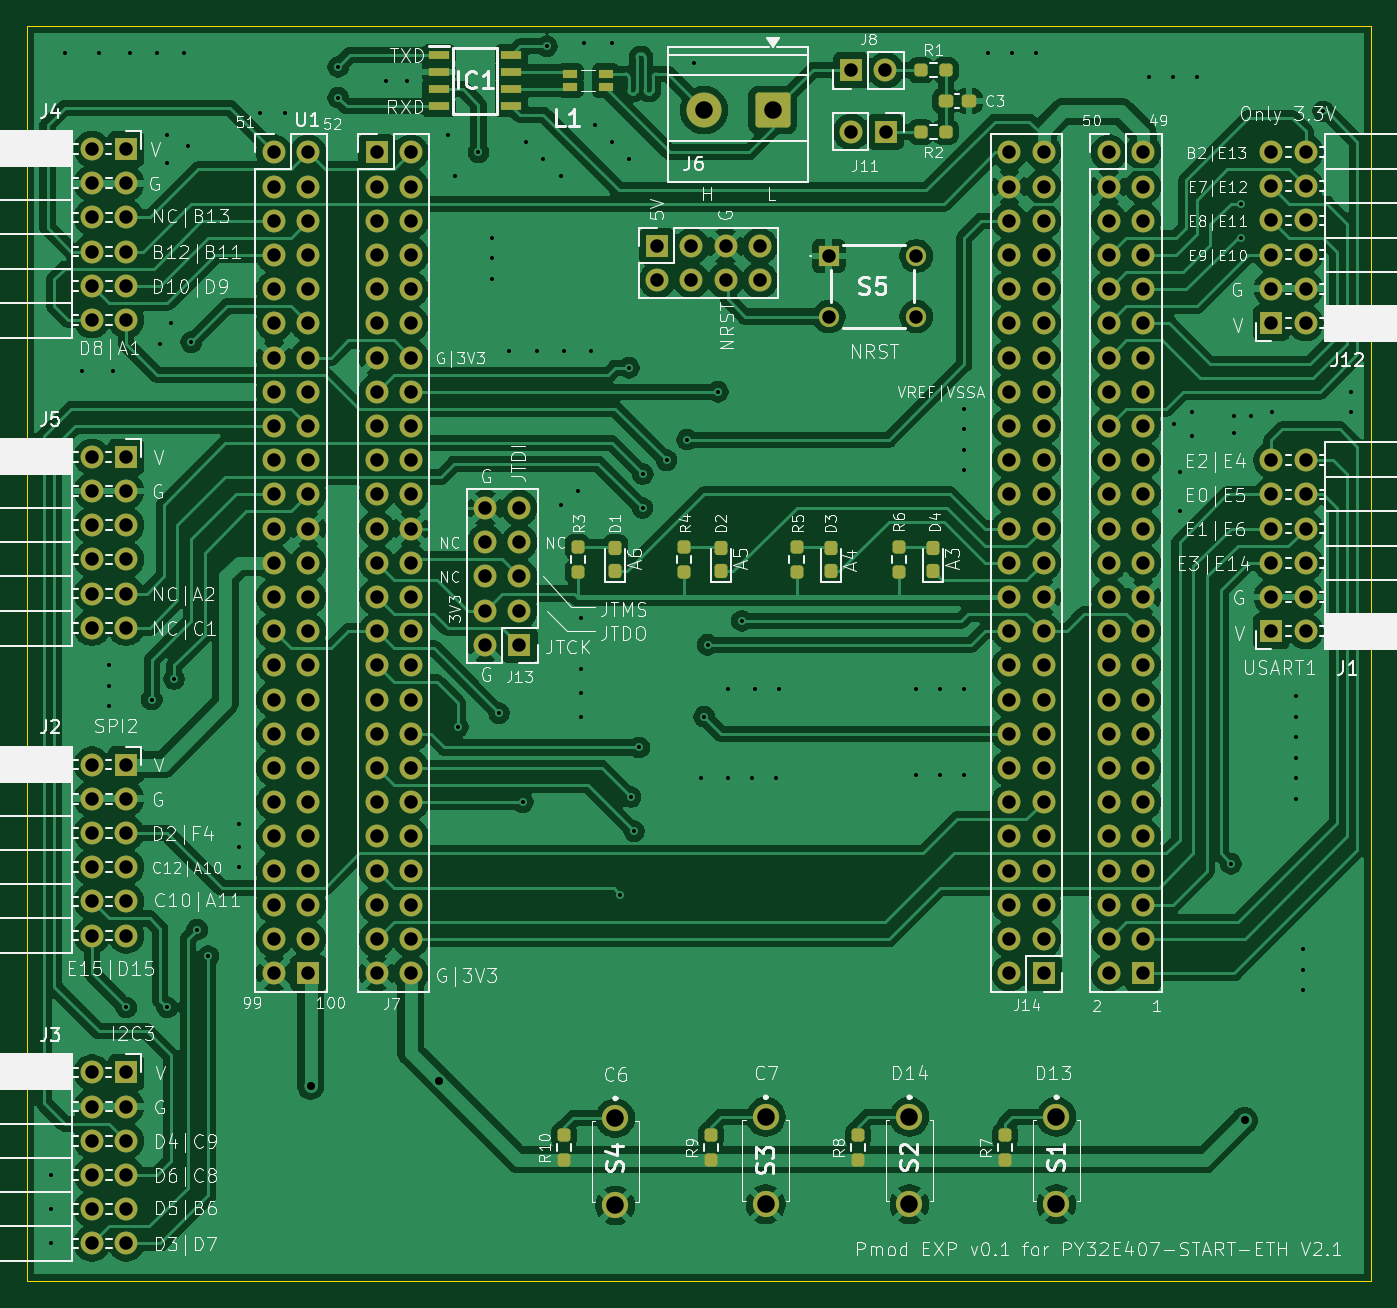
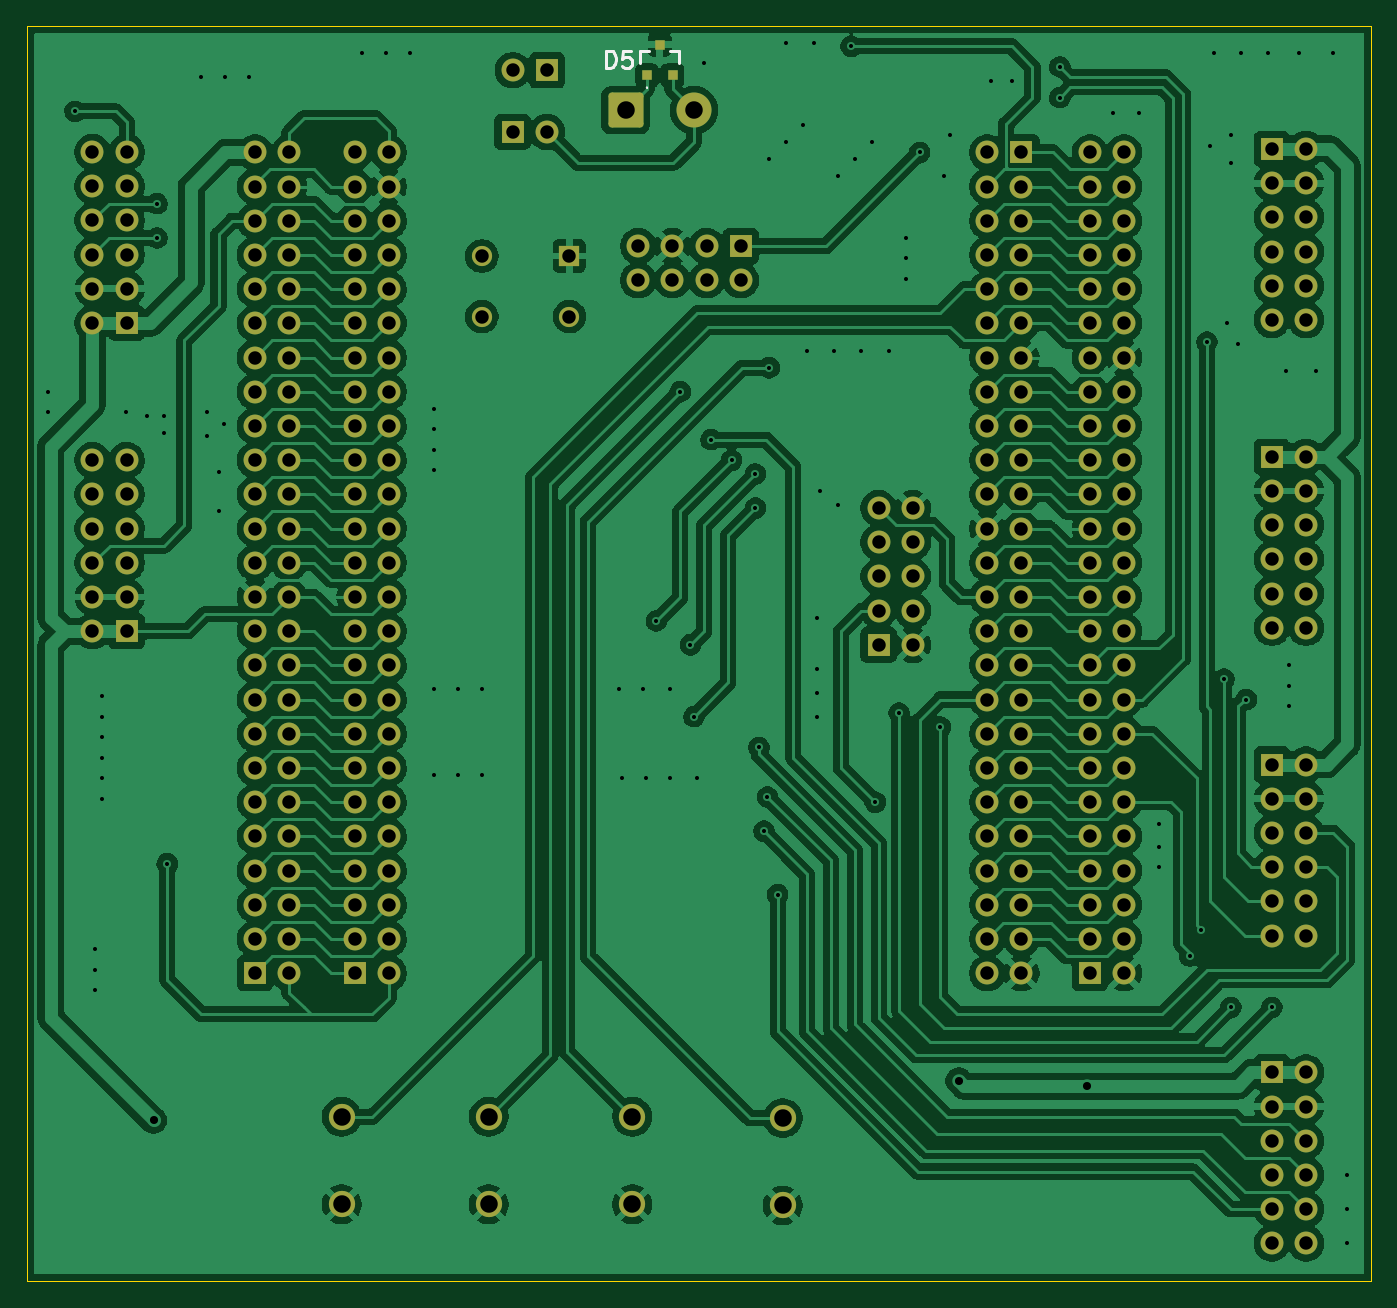
Circuit board: 11 layer files. Board 99.8 x 93.2 mm.
- bottom_copper: baseboard-B_Cu.gbr (323020 bytes)
- bottom_mask: baseboard-B_Mask.gbr (9647 bytes)
- paste: baseboard-B_Paste.gbr (577 bytes)
- bottom_silk: baseboard-B_Silkscreen.gbr (2349 bytes)
- outline: baseboard-Edge_Cuts.gbr (606 bytes)
- top_copper: baseboard-F_Cu.gbr (343426 bytes)
- top_mask: baseboard-F_Mask.gbr (11660 bytes)
- paste: baseboard-F_Paste.gbr (3105 bytes)
- top_silk: baseboard-F_Silkscreen.gbr (192517 bytes)
- drill: baseboard-NPTH.drl (269 bytes)
- drill: baseboard-PTH.drl (7891 bytes)

=== bottom_copper: baseboard-B_Cu.gbr (323020 bytes, source omitted) ===
=== bottom_mask: baseboard-B_Mask.gbr (9647 bytes, source omitted) ===
=== paste: baseboard-B_Paste.gbr ===
%TF.GenerationSoftware,KiCad,Pcbnew,9.0.2*%
%TF.CreationDate,2026-09-23T01:16:02+09:00*%
%TF.ProjectId,baseboard,62617365-626f-4617-9264-2e6b69636164,rev?*%
%TF.SameCoordinates,Original*%
%TF.FileFunction,Paste,Bot*%
%TF.FilePolarity,Positive*%
%FSLAX46Y46*%
G04 Gerber Fmt 4.6, Leading zero omitted, Abs format (unit mm)*
G04 Created by KiCad (PCBNEW 9.0.2) date 2026-09-23 01:16:02*
%MOMM*%
%LPD*%
G01*
G04 APERTURE LIST*
%ADD10R,0.780000X0.780000*%
G04 APERTURE END LIST*
D10*
%TO.C,D5*%
X115758000Y-81155000D03*
X113858000Y-81155000D03*
X114808000Y-78865000D03*
%TD*%
M02*

=== bottom_silk: baseboard-B_Silkscreen.gbr ===
%TF.GenerationSoftware,KiCad,Pcbnew,9.0.2*%
%TF.CreationDate,2026-09-23T01:16:02+09:00*%
%TF.ProjectId,baseboard,62617365-626f-4617-9264-2e6b69636164,rev?*%
%TF.SameCoordinates,Original*%
%TF.FileFunction,Legend,Bot*%
%TF.FilePolarity,Positive*%
%FSLAX46Y46*%
G04 Gerber Fmt 4.6, Leading zero omitted, Abs format (unit mm)*
G04 Created by KiCad (PCBNEW 9.0.2) date 2026-09-23 01:16:02*
%MOMM*%
%LPD*%
G01*
G04 APERTURE LIST*
%ADD10C,0.254000*%
%ADD11C,0.200000*%
%ADD12C,0.100000*%
G04 APERTURE END LIST*
D10*
X118793381Y-80584318D02*
X118793381Y-79314318D01*
X118793381Y-79314318D02*
X118491000Y-79314318D01*
X118491000Y-79314318D02*
X118309571Y-79374794D01*
X118309571Y-79374794D02*
X118188619Y-79495746D01*
X118188619Y-79495746D02*
X118128142Y-79616699D01*
X118128142Y-79616699D02*
X118067666Y-79858603D01*
X118067666Y-79858603D02*
X118067666Y-80040032D01*
X118067666Y-80040032D02*
X118128142Y-80281937D01*
X118128142Y-80281937D02*
X118188619Y-80402889D01*
X118188619Y-80402889D02*
X118309571Y-80523842D01*
X118309571Y-80523842D02*
X118491000Y-80584318D01*
X118491000Y-80584318D02*
X118793381Y-80584318D01*
X116918619Y-79314318D02*
X117523381Y-79314318D01*
X117523381Y-79314318D02*
X117583857Y-79919080D01*
X117583857Y-79919080D02*
X117523381Y-79858603D01*
X117523381Y-79858603D02*
X117402428Y-79798127D01*
X117402428Y-79798127D02*
X117100047Y-79798127D01*
X117100047Y-79798127D02*
X116979095Y-79858603D01*
X116979095Y-79858603D02*
X116918619Y-79919080D01*
X116918619Y-79919080D02*
X116858142Y-80040032D01*
X116858142Y-80040032D02*
X116858142Y-80342413D01*
X116858142Y-80342413D02*
X116918619Y-80463365D01*
X116918619Y-80463365D02*
X116979095Y-80523842D01*
X116979095Y-80523842D02*
X117100047Y-80584318D01*
X117100047Y-80584318D02*
X117402428Y-80584318D01*
X117402428Y-80584318D02*
X117523381Y-80523842D01*
X117523381Y-80523842D02*
X117583857Y-80463365D01*
D11*
%TO.C,D5*%
X113348000Y-79360000D02*
X113348000Y-80210000D01*
X114008000Y-79360000D02*
X113348000Y-79360000D01*
X115608000Y-79360000D02*
X116268000Y-79360000D01*
D12*
X115758000Y-82010000D02*
X115758000Y-82010000D01*
X115758000Y-82110000D02*
X115758000Y-82110000D01*
D11*
X116268000Y-79360000D02*
X116268000Y-80210000D01*
D12*
X115758000Y-82010000D02*
G75*
G02*
X115758000Y-82110000I0J-50000D01*
G01*
X115758000Y-82110000D02*
G75*
G02*
X115758000Y-82010000I0J50000D01*
G01*
%TD*%
M02*

=== outline: baseboard-Edge_Cuts.gbr ===
%TF.GenerationSoftware,KiCad,Pcbnew,9.0.2*%
%TF.CreationDate,2026-09-23T01:16:02+09:00*%
%TF.ProjectId,baseboard,62617365-626f-4617-9264-2e6b69636164,rev?*%
%TF.SameCoordinates,Original*%
%TF.FileFunction,Profile,NP*%
%FSLAX46Y46*%
G04 Gerber Fmt 4.6, Leading zero omitted, Abs format (unit mm)*
G04 Created by KiCad (PCBNEW 9.0.2) date 2026-09-23 01:16:02*
%MOMM*%
%LPD*%
G01*
G04 APERTURE LIST*
%TA.AperFunction,Profile*%
%ADD10C,0.050000*%
%TD*%
G04 APERTURE END LIST*
D10*
X61976000Y-77470000D02*
X161798000Y-77470000D01*
X161798000Y-170688000D01*
X61976000Y-170688000D01*
X61976000Y-77470000D01*
M02*

=== top_copper: baseboard-F_Cu.gbr (343426 bytes, source omitted) ===
=== top_mask: baseboard-F_Mask.gbr (11660 bytes, source omitted) ===
=== paste: baseboard-F_Paste.gbr (3105 bytes, source withheld) ===
=== top_silk: baseboard-F_Silkscreen.gbr (192517 bytes, source omitted) ===
=== drill: baseboard-NPTH.drl ===
M48
; DRILL file {KiCad 9.0.2} date 2026-09-23T01:16:04+0900
; FORMAT={-:-/ absolute / metric / decimal}
; #@! TF.CreationDate,2026-09-23T01:16:04+09:00
; #@! TF.GenerationSoftware,Kicad,Pcbnew,9.0.2
; #@! TF.FileFunction,NonPlated,1,2,NPTH
FMAT,2
METRIC
%
G90
G05
M30

=== drill: baseboard-PTH.drl (7891 bytes, source omitted) ===
